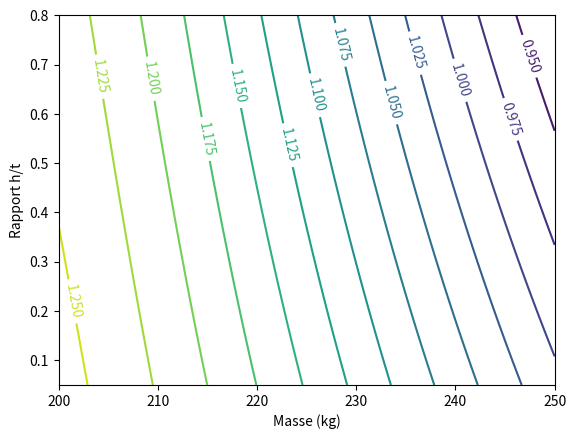

The matplotlib source for this figure:
#%% SKID PAD MODEL
# Ce programme donne une estimation de l'accéleration latérale maximale 
# en fonction des paramètres de la voiture et des pneus

#%% TOOLS

from scipy.optimize import fsolve
import numpy as np
from math import pi

def dichotomie(f,a,b,e):
    while b-a>e:
        m=(a+b)/2
        if f(m)*f(a)<=0:
            b=m
        else:
            a=m
    return m


#%% GENERAL DATAS

R_skidpad=15.25/2
g=9.81
m_pilot=95
k_pilot=0.4/1.2


#%% TIRE DATAS

# Donnees extraites des modeles de GTE
FZ=np.array([50,100,150,250,350])*g*0.453592 #0.453592 = conversion lbs en kg
FY=np.array([647.54,1296.98,1918.52,2904.13,3756.80])*0.453592

µ=FY/FZ
µ_poly=np.polyfit(FZ,µ,2)

#coefficient de friction latéral du pneu (selon l'axe y)
def µy(z):
    return np.polyval(µ_poly,z)


#%% RESOLUTION

# Le but du programme est de calculer l'accélération latérale amax à laquelle
# le train dérape. amax est donc l'accélération à la limite
# du glissement, c'est à dire lorsque la force centrifuge égale la
# somme des forces d'adhérences des pneus intérieur et extérieur.
# La fonction PHI donne la somme totale des forces dans la direction
# transversale (y) en fonction de l'accélération latérale pour les deux trains de
# la voiture (avant et arrière), on recherche donc amax tel que PHI(amax)=0

MASS=np.linspace(200,250,200)        #liste des masses
K=np.linspace(0.05,0.8,200)             #liste des rapports hauteur C.G. / voie
ACC=np.zeros([len(MASS),len(K)])

Aodg=10             #une accélération en ordre de grandeur pour initier la fonction fsolve qui trouve le zéro de PHI

for i in range(len(MASS)):
    for j in range(len(K)):
        def PHI(a):
            m=MASS[i]+m_pilot
            k=(MASS[i]/m)*K[j]+(m_pilot/m)*k_pilot
            Fze=m*(g/4+a*k/2)           
            Fzi=m*(g/4-a*k/2)           
            return 2*(Fze*µy(Fze)+Fzi*µy(Fzi))-m*a
        amax=fsolve(PHI,Aodg)
        ACC[i,j] = amax/g



#%% PLOT

from mpl_toolkits.mplot3d import Axes3D
import matplotlib.pyplot as plt
from matplotlib import cm
from matplotlib.ticker import LinearLocator, FormatStrFormatter
import numpy as np

plt.clf()

cont=plt.contour(MASS, K, ACC,15)
plt.clabel(cont)
plt.xlabel('Masse (kg)')
plt.ylabel('Rapport h/t')

plt.show()
